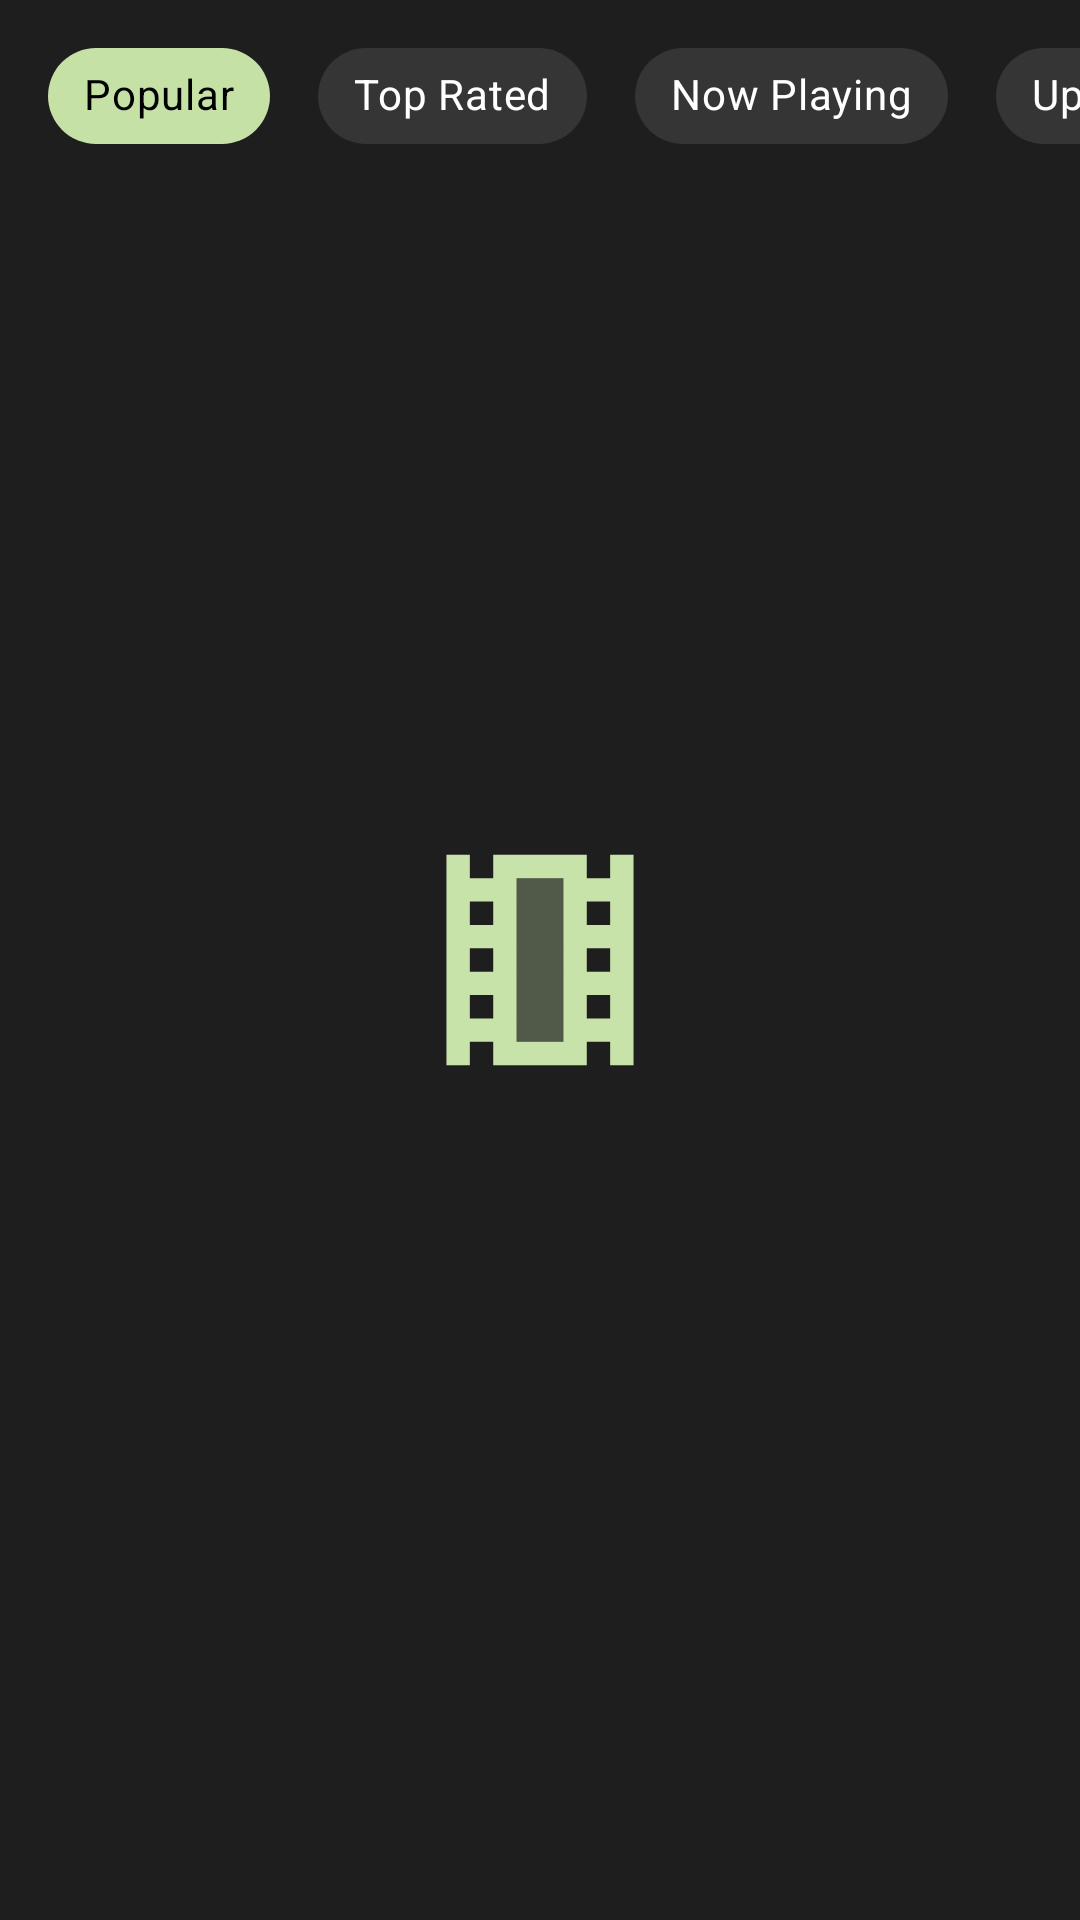

Android layout source for this screen:
<!-- AndroidManifest.xml: application theme Theme.MovieCatalogue.SplashScreen -->
<!-- res/layout/content_type_group.xml -->
<?xml version="1.0" encoding="utf-8"?>
<layout xmlns:android="http://schemas.android.com/apk/res/android"
    xmlns:app="http://schemas.android.com/apk/res-auto">

    <HorizontalScrollView
        android:background="?colorSurface"
        android:id="@+id/container"
        android:layout_width="match_parent"
        android:layout_height="wrap_content"
        android:clipToPadding="false"
        android:paddingStart="@dimen/keyline_4"
        android:paddingTop="@dimen/keyline_2"
        android:paddingEnd="@dimen/keyline_4"
        android:scrollbars="none"
        android:paddingBottom="@dimen/keyline_2">

        <com.google.android.material.chip.ChipGroup
            android:id="@+id/chip_group"
            android:layout_width="wrap_content"
            android:layout_height="wrap_content"
            app:checkedChip="@id/chip_popular"
            app:chipSpacing="@dimen/keyline_4"
            app:chipSpacingHorizontal="@dimen/keyline_4"
            app:layout_constraintBottom_toTopOf="@id/divider"
            app:layout_constraintEnd_toEndOf="parent"
            app:layout_constraintStart_toStartOf="parent"
            app:layout_constraintTop_toTopOf="parent"
            app:selectionRequired="true"
            app:singleLine="true"
            app:singleSelection="true">

            <com.google.android.material.chip.Chip
                android:id="@+id/chip_popular"
                style="@style/Widget.MovieCatalogue.Chip"
                android:layout_width="wrap_content"
                android:layout_height="wrap_content"
                android:text="@string/popular_label" />

            <com.google.android.material.chip.Chip
                android:id="@+id/chip_top_rated"
                style="@style/Widget.MovieCatalogue.Chip"
                android:layout_width="wrap_content"
                android:layout_height="wrap_content"
                android:text="@string/top_rated_label" />

            <com.google.android.material.chip.Chip
                android:id="@+id/chip_now_playing"
                style="@style/Widget.MovieCatalogue.Chip"
                android:layout_width="wrap_content"
                android:layout_height="wrap_content"
                android:text="@string/now_playing_label" />

            <com.google.android.material.chip.Chip
                android:id="@+id/chip_upcoming"
                style="@style/Widget.MovieCatalogue.Chip"
                android:layout_width="wrap_content"
                android:layout_height="wrap_content"
                android:text="@string/upcoming_label" />

        </com.google.android.material.chip.ChipGroup>

    </HorizontalScrollView>
</layout>
<!-- resources referenced by this layout -->
<resources>
  <dimen name="keyline_2">8dp</dimen>
  <dimen name="keyline_4">16dp</dimen>
  <string name="now_playing_label">Now Playing</string>
  <string name="popular_label">Popular</string>
  <string name="top_rated_label">Top Rated</string>
  <string name="upcoming_label">Upcoming</string>
  <style name="Widget.MovieCatalogue.Chip" parent="Widget.MaterialComponents.Chip.Choice">
          <item name="chipBackgroundColor">@drawable/chip_bg_color</item>
          <item name="android:textColor">@drawable/chip_text_color</item>
          <item name="android:textSize">@dimen/text_small</item>
      </style>
  <style name="Theme.MovieCatalogue.SplashScreen">
          <item name="android:windowTranslucentStatus">false</item>
          <item name="android:windowBackground">@drawable/bg_splashscreen</item>
      </style>
  <!-- drawable chip_bg_color (drawable) -->
  <?xml version="1.0" encoding="utf-8"?>
  <selector xmlns:android="http://schemas.android.com/apk/res/android">
      <item android:color="?colorSecondary" android:state_checked="true"  />
      <item android:color="?colorSurface" />
  </selector>
  <!-- drawable chip_text_color (drawable) -->
  <?xml version="1.0" encoding="utf-8"?>
  <selector xmlns:android="http://schemas.android.com/apk/res/android">
      <item android:color="?colorOnSecondary" android:state_checked="true"/>
      <item android:color="?colorOnSurface"  />
  </selector>
  <dimen name="text_small">14sp</dimen>
  <!-- drawable bg_splashscreen (drawable) -->
  <?xml version="1.0" encoding="utf-8"?>
  <layer-list xmlns:android="http://schemas.android.com/apk/res/android"
      android:opacity="opaque">
  
      <item android:drawable="@color/black_800"/>
  
      <item>
          <bitmap
              android:gravity="center"
              android:src="@drawable/ic_splash_screen_icon" />
      </item>
  
  </layer-list>
  <color name="black_800">#121212</color>
  <!-- drawable ic_splash_screen_icon: png bitmap (drawable, 2281 bytes) -->
</resources>
